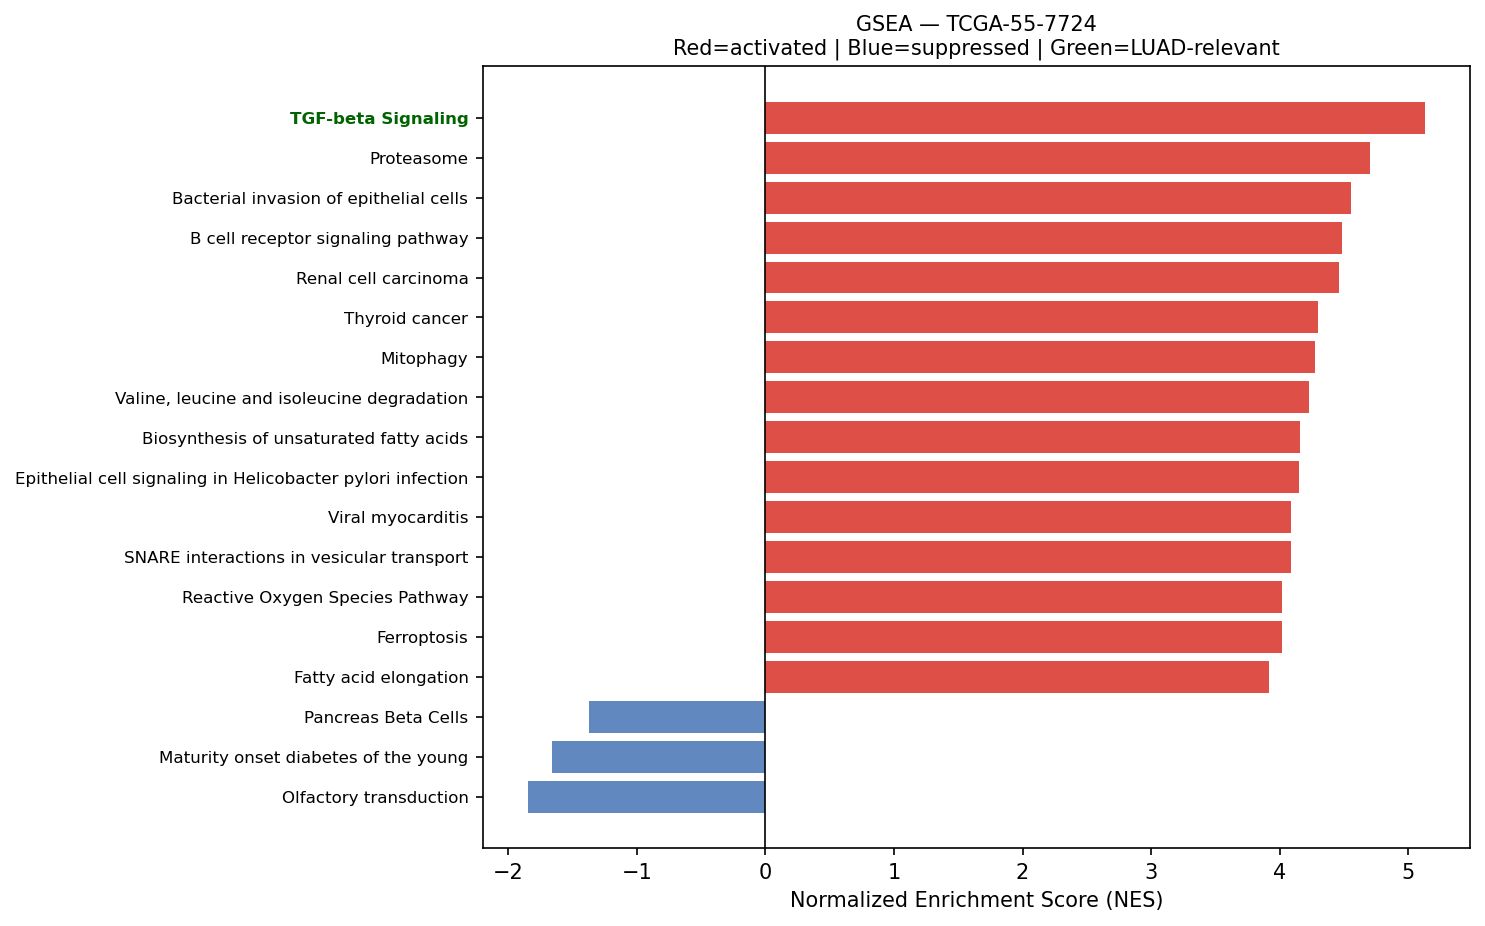

The data file committed next to this chart (first rows):
Name	Term	ES	NES	NOM p-val	FDR q-val	FWER p-val	Tag %	Gene %	Lead_genes	gene_set_db	luad_relevant
prerank	TGF-beta Signaling	0.7824	5.133	0.0	0.0	0.0	50/54	19.39%	RHOA;CDH1;FKBP1A;THBS1;HDAC1;CTNNB1;LTBP…	MSigDB_Hallmark_2020	True
prerank	Proteasome	0.7654	4.7	0.0	0.0	0.0	35/46	10.32%	PSME1;PSMD2;PSMB5;PSMB4;PSMB1;POMP;PSMB3…	KEGG_2021_Human	False
prerank	Bacterial invasion of epithelial cells	0.6428	4.558	0.0	0.0	0.0	50/77	14.10%	ACTB;ACTG1;FN1;RAC1;RHOA;ACTR2;CAV1;CDH1…	KEGG_2021_Human	False
prerank	B cell receptor signaling pathway	0.6747	4.482	0.0	0.0	0.0	67/79	25.26%	RAC1;NFKBIA;FOS;CD81;IFITM1;GRB2;MAPK1;J…	KEGG_2021_Human	False
prerank	Renal cell carcinoma	0.6933	4.464	0.0	0.0	0.0	60/69	22.74%	RAC1;EPAS1;HIF1A;SLC2A1;GRB2;PAK2;MAPK1;…	KEGG_2021_Human	False
prerank	Thyroid cancer	0.7268	4.302	0.0	0.0	0.0	29/37	18.61%	NCOA4;CDH1;CCND1;CTNNB1;MAPK1;CDKN1A;TPM…	KEGG_2021_Human	False
prerank	Mitophagy	0.7074	4.273	0.0	0.0	0.0	55/68	20.02%	UBC;RPS27A;UBB;BNIP3L;ATF4;HIF1A;TOMM7;U…	KEGG_2021_Human	False
prerank	Valine, leucine and isoleucine degradati…	0.6119	4.225	0.0	0.0	0.0	37/48	21.93%	ECHS1;HADHA;HSD17B10;HADHB;ALDH9A1;HIBAD…	KEGG_2021_Human	False
prerank	Biosynthesis of unsaturated fatty acids	0.7067	4.16	0.0	0.0	0.0	20/27	20.75%	SCD;ELOVL1;ELOVL5;HACD2;SCP2;HACD3;HSD17…	KEGG_2021_Human	False
prerank	Epithelial cell signaling in Helicobacte…	0.6737	4.148	0.0	0.0	0.0	51/70	19.51%	RAC1;ATP6V0E1;NFKBIA;ATP6V1F;ATP6V1E1;F1…	KEGG_2021_Human	False
prerank	Viral myocarditis	0.6984	4.092	0.0	0.0	0.0	43/57	17.54%	HLA-DRA;ACTB;ACTG1;HLA-DRB1;HLA-B;HLA-DR…	KEGG_2021_Human	False
prerank	SNARE interactions in vesicular transpor…	0.7433	4.089	0.0	0.0	0.0	29/33	21.04%	VAMP8;VAMP3;VAMP7;VAMP2;VAMP5;STX5;STX6;…	KEGG_2021_Human	False
prerank	Reactive Oxygen Species Pathway	0.6885	4.022	0.0	0.0	0.0	39/48	21.65%	FTL;TXN;GPX3;PRDX1;PRDX6;PDLIM1;PRNP;SOD…	MSigDB_Hallmark_2020	False
prerank	Ferroptosis	0.7537	4.02	0.0	0.0	0.0	33/41	13.63%	FTL;SAT1;NCOA4;PRNP;SLC40A1;CYBB;GPX4;TF…	KEGG_2021_Human	False
prerank	Fatty acid elongation	0.7084	3.919	0.0	0.0	0.0	23/27	25.42%	PPT1;ECHS1;HADHA;ELOVL1;ELOVL5;HADHB;HAC…	KEGG_2021_Human	False
prerank	Protein export	0.8616	3.872	0.0	0.0	0.0	19/23	7.91%	HSPA5;SEC61A1;SRP14;SRP9;SRPRA;SEC61G;OX…	KEGG_2021_Human	False
prerank	Notch Signaling	0.7068	3.753	0.0	0.0	0.0	27/32	22.85%	APH1A;CCND1;CUL1;RBX1;DTX4;JAG1;FZD7;HES…	MSigDB_Hallmark_2020	True
prerank	Fructose and mannose metabolism	0.6466	3.696	0.0	0.0	0.0	27/33	30.43%	TPI1;AKR1B10;HK1;AKR1B1;FBP1;HK2;PFKFB3;…	KEGG_2021_Human	False
prerank	Citrate cycle (TCA cycle)	0.6785	3.679	0.0	0.0	0.0	22/30	12.40%	MDH2;SDHC;IDH1;CS;DLST;SDHD;MDH1;SDHB;FH…	KEGG_2021_Human	False
prerank	Graft-versus-host disease	0.6507	3.547	0.0	0.0	0.0	15/38	4.89%	HLA-DRA;HLA-DRB1;HLA-B;HLA-DRB5;HLA-A;HL…	KEGG_2021_Human	False
prerank	Nucleotide excision repair	0.5867	3.507	0.0	0.0	0.0	37/46	27.33%	RAD23B;PCNA;CETN2;POLE3;RPA1;RPA2;DDB1;R…	KEGG_2021_Human	False
prerank	Pyruvate metabolism	0.5164	3.454	0.0	0.0	0.0	26/47	14.62%	PKM;LDHA;GLO1;MDH2;ADH7;ADH5;AKR1A1;MDH1…	KEGG_2021_Human	False
prerank	Propanoate metabolism	0.6412	3.44	0.0	0.0	0.0	24/34	21.53%	LDHA;ECHS1;HADHA;DLD;SUCLG2;SUCLG1;ACSS2…	KEGG_2021_Human	False
prerank	Arginine and proline metabolism	0.5026	3.399	0.0	0.0	0.0	23/50	14.49%	SAT1;ODC1;SMS;OAT;LAP3;P4HA1;MAOA;GOT2;A…	KEGG_2021_Human	False
prerank	Bladder cancer	0.7205	3.391	0.0	0.0	0.0	32/41	18.58%	CDH1;MMP2;THBS1;CCND1;MAPK1;CDKN1A;NRAS;…	KEGG_2021_Human	False
prerank	Circadian rhythm	0.5778	3.371	0.0	0.0	0.0	25/30	23.94%	BHLHE40;CUL1;RBX1;PRKAA1;PRKAG1;SKP1;PRK…	KEGG_2021_Human	False
prerank	Pyrimidine metabolism	0.5715	3.355	0.0	0.0	0.0	41/56	23.75%	CMPK1;DCTD;RRM1;CANT1;RRM2B;DPYD;DCTPP1;…	KEGG_2021_Human	False
prerank	Allograft rejection	0.6731	3.326	0.0	0.0	0.0	21/35	16.36%	HLA-DRA;HLA-DRB1;HLA-B;HLA-DRB5;HLA-A;HL…	KEGG_2021_Human	False
prerank	Basal transcription factors	0.4929	3.315	0.0	0.0	0.0	35/44	26.65%	TAF7;TAF13;GTF2E2;GTF2A1;TAF15;GTF2F1;TA…	KEGG_2021_Human	False
prerank	N-Glycan biosynthesis	0.5884	3.315	0.0	0.0	0.0	39/50	23.89%	DAD1;RPN2;GANAB;RPN1;DDOST;B4GALT1;STT3B…	KEGG_2021_Human	False
prerank	RNA polymerase	0.7014	3.3	0.0	0.0	0.0	28/31	27.21%	POLR2G;POLR2A;POLR2K;POLR2C;POLR2B;POLR2…	KEGG_2021_Human	True
prerank	Fatty acid degradation	0.6057	3.292	0.0	0.0	0.0	29/43	19.83%	ECHS1;HADHA;ACSL1;HADHB;ADH7;ADH5;ALDH9A…	KEGG_2021_Human	False
prerank	Base excision repair	0.6359	3.286	0.0	0.0	0.0	25/33	27.33%	PCNA;APEX1;POLE3;HMGB1;UNG;PARP4;POLE4;M…	KEGG_2021_Human	False
prerank	Amino sugar and nucleotide sugar metabol…	0.6398	3.233	0.0	0.0	0.0	41/48	26.86%	HK1;HEXB;GPI;UGP2;CYB5R3;UGDH;CYB5R1;NPL…	KEGG_2021_Human	False
prerank	Various types of N-glycan biosynthesis	0.5088	3.226	0.0	0.0	0.0	27/39	23.89%	DAD1;RPN2;RPN1;DDOST;B4GALT1;STT3B;STT3A…	KEGG_2021_Human	False
prerank	Intestinal immune network for IgA produc…	0.5122	3.224	0.0	0.0	0.0	20/45	12.21%	HLA-DRA;HLA-DRB1;HLA-DRB5;HLA-DPA1;PIGR;…	KEGG_2021_Human	True
prerank	Angiogenesis	0.6429	3.201	0.0	0.0	0.0	27/36	17.05%	LUM;S100A4;SPP1;COL3A1;TIMP1;APP;CXCL6;P…	MSigDB_Hallmark_2020	True
prerank	Homologous recombination	0.5614	3.2	0.0	0.0	0.0	30/41	30.76%	RPA1;RPA2;SSBP1;NBN;RBBP8;POLD2;BRCC3;BA…	KEGG_2021_Human	False
prerank	Type I diabetes mellitus	0.6252	3.064	0.0	0.0	0.0	17/41	4.89%	HLA-DRA;HLA-DRB1;HLA-B;HLA-DRB5;HLA-A;HL…	KEGG_2021_Human	False
prerank	Basal cell carcinoma	0.441	3.034	0.0	0.0	0.0	45/63	30.94%	CTNNB1;FZD6;CDKN1A;DVL3;FZD7;GADD45A;GAD…	KEGG_2021_Human	False
prerank	Asthma	0.5637	3.017	0.0	0.0	0.0	13/28	5.81%	HLA-DRA;HLA-DRB1;HLA-DRB5;FCER1G;HLA-DPA…	KEGG_2021_Human	False
prerank	Malaria	0.4828	3.014	0.0	0.0	0.0	27/50	17.46%	SDC1;PECAM1;THBS1;CD81;HBB;MET;MYD88;SDC…	KEGG_2021_Human	False
prerank	Apical Surface	0.5834	2.988	0.0	0.0	0.0	28/44	20.24%	APP;HSPB1;B4GALT1;RHCG;GSTM3;FLOT2;ADIPO…	MSigDB_Hallmark_2020	False
prerank	Cysteine and methionine metabolism	0.4543	2.94	0.0	0.0	0.0	33/49	24.13%	LDHA;SMS;MDH2;AHCYL1;MAT2A;AHCY;GOT2;MDH…	KEGG_2021_Human	False
prerank	Mismatch repair	0.6941	2.869	0.0	0.0	0.0	19/23	23.62%	PCNA;RPA1;RPA2;SSBP1;RFC2;POLD2;RFC1;RFC…	KEGG_2021_Human	False
prerank	Other types of O-glycan biosynthesis	0.462	2.859	0.0	0.0	0.0	33/47	25.88%	B4GALT1;GALNT1;ST6GAL1;POFUT1;C1GALT1C1;…	KEGG_2021_Human	False
prerank	DNA replication	0.6158	2.855	0.0	0.0	0.0	31/36	28.25%	PCNA;POLE3;MCM3;RPA1;RPA2;MCM7;SSBP1;POL…	KEGG_2021_Human	False
prerank	Glycosylphosphatidylinositol (GPI)-ancho…	0.5902	2.825	0.0	0.0	0.0	21/26	25.68%	PIGX;DPM2;PIGU;PIGS;PIGK;PIGC;GPAA1;PIGH…	KEGG_2021_Human	False
prerank	PPAR signaling pathway	0.3913	2.808	0.0	0.0	0.0	34/74	15.35%	UBC;SCD;DBI;FABP4;ACSL1;LPL;PLTP;FABP5;P…	KEGG_2021_Human	False
prerank	Terpenoid backbone biosynthesis	0.6166	2.768	0.0	0.0	0.0	18/22	23.83%	PCYOX1;ZMPSTE24;ICMT;PMVK;IDI1;HMGCS1;NU…	KEGG_2021_Human	False
prerank	Vasopressin-regulated water reabsorption	0.5716	2.729	0.0	0.0	0.0	30/44	14.57%	ARHGDIB;GNAS;DYNLL1;AQP4;RAB5B;RAB11A;AQ…	KEGG_2021_Human	False
prerank	Lysine degradation	0.5771	2.72	0.0	0.0	0.0	47/63	22.86%	ECHS1;HADHA;DLST;ALDH9A1;DLD;ALDH2;PLOD1…	KEGG_2021_Human	False
prerank	Glycosphingolipid biosynthesis	0.491	2.708	0.0	0.0	0.0	30/45	28.32%	B4GALT1;HEXB;B3GNT2;NAGA;GLB1;ST3GAL1;B4…	KEGG_2021_Human	False
prerank	beta-Alanine metabolism	0.5386	2.708	0.0	0.0	0.0	18/30	20.30%	ECHS1;HADHA;AOC3;ALDH9A1;ALDH2;CNDP2;ALD…	KEGG_2021_Human	False
prerank	Sulfur metabolism	0.8029	2.667	0.0	0.0	0.0	9/10	14.69%	SELENBP1;PAPSS2;PAPSS1;SQOR;BPNT2;ETHE1;…	KEGG_2021_Human	False
prerank	Steroid biosynthesis	0.6117	2.658	0.0	0.0	0.0	16/20	24.84%	DHCR24;LIPA;MSMO1;FDFT1;SC5D;SQLE;NSDHL;…	KEGG_2021_Human	False
prerank	Cocaine addiction	0.3537	2.594	0.0	0.0	0.0	17/49	11.35%	ATF4;GNAS;GNAI2;MAOA;JUN;CREB3L2;CREB3;G…	KEGG_2021_Human	False
prerank	Inflammatory bowel disease	0.5258	2.586	0.0	0.0	0.0	25/63	9.28%	HLA-DRA;HLA-DRB1;HLA-DRB5;HLA-DPA1;HLA-D…	KEGG_2021_Human	False
prerank	Ether lipid metabolism	0.4398	2.56	0.0	0.0	0.0	33/49	27.04%	LPCAT1;ENPP2;PLD3;PAFAH1B2;PLA2G7;PLPP3;…	KEGG_2021_Human	False
prerank	Tryptophan metabolism	0.4543	2.558	0.0	0.0	0.0	21/42	17.33%	ECHS1;HADHA;INMT;CAT;IDO1;DLST;MAOA;ALDH…	KEGG_2021_Human	False
... 47 more rows
